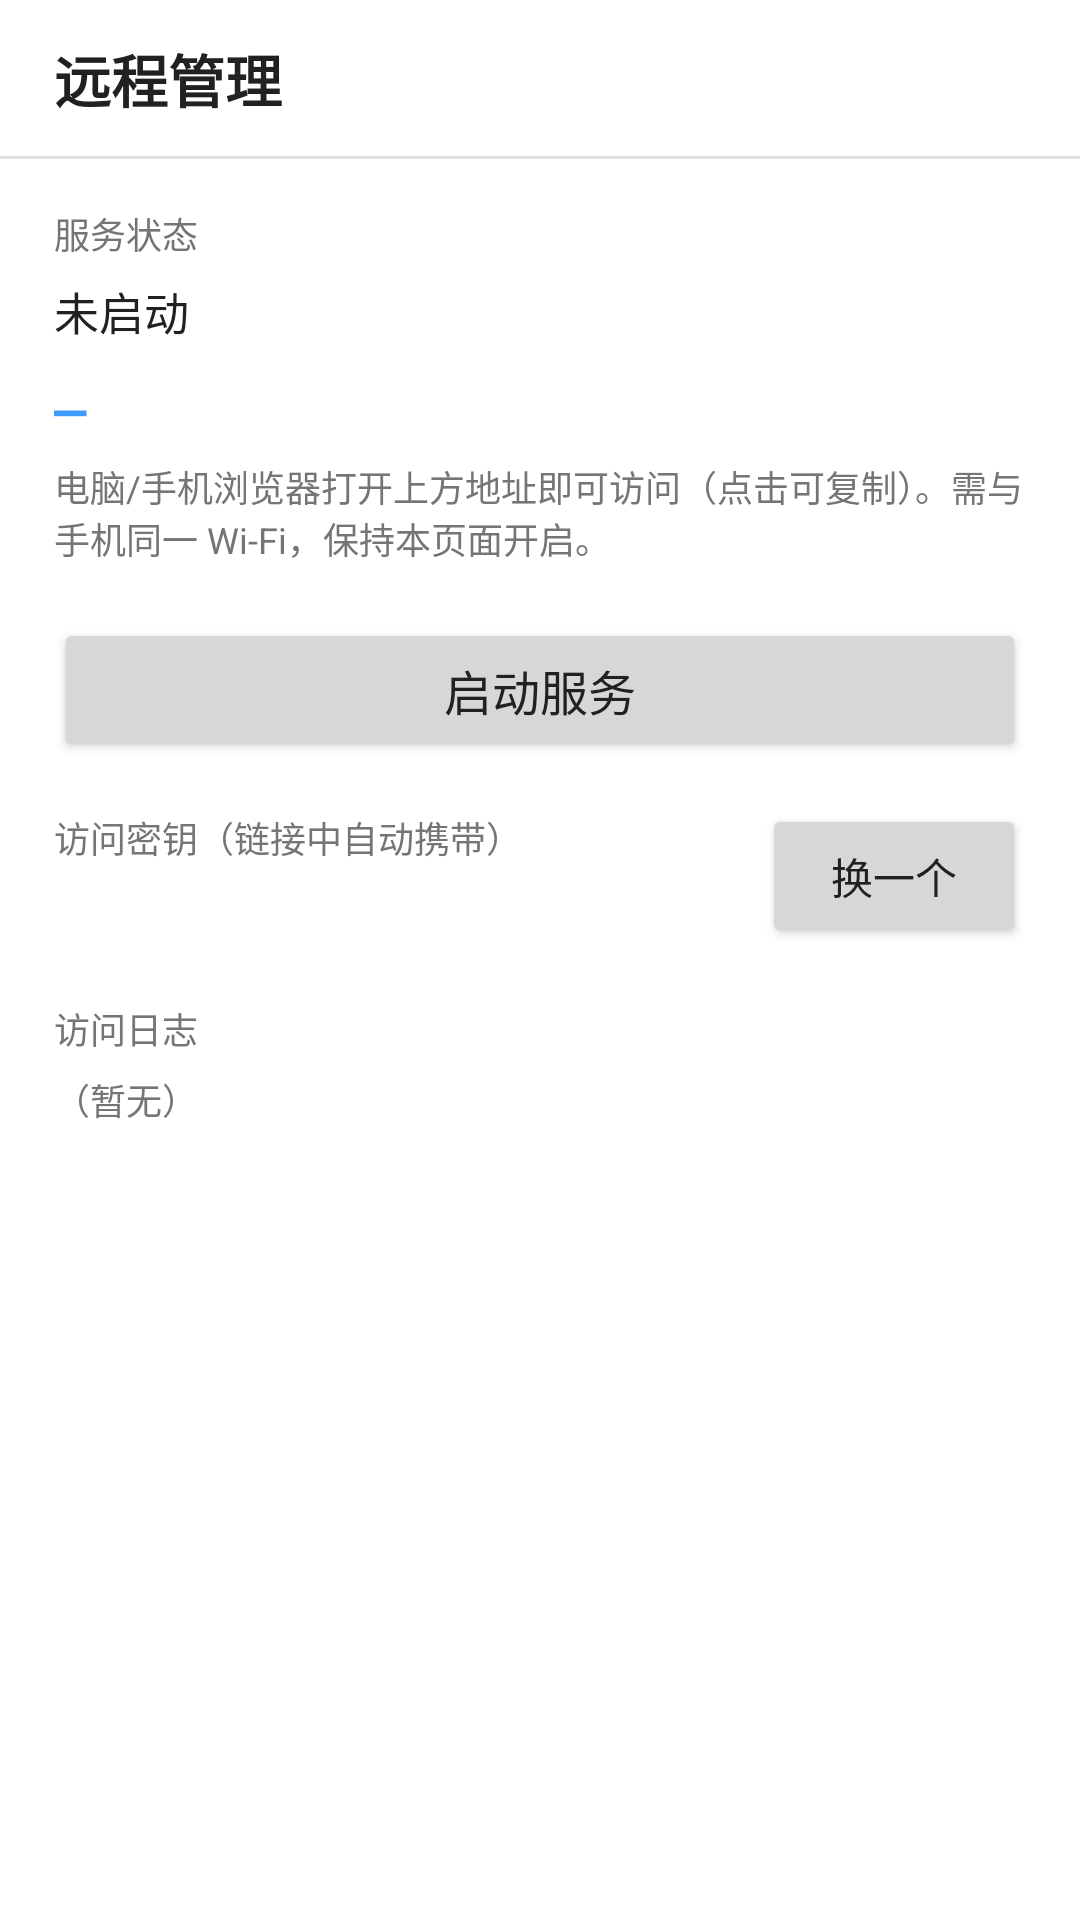

Produce the Android XML layout that renders to this screen, including the resource entries it uses.
<!-- AndroidManifest.xml: application theme Theme_Hex_0 -->
<!-- res/layout/activity_remote.xml -->
<?xml version="1.0" encoding="utf-8"?>
<LinearLayout xmlns:android="http://schemas.android.com/apk/res/android"
    android:layout_width="match_parent"
    android:layout_height="match_parent"
    android:orientation="vertical"
    android:background="?attr/hfBg">

    
    <TextView
        android:layout_width="match_parent"
        android:layout_height="52dp"
        android:gravity="center_vertical"
        android:paddingLeft="18dp"
        android:paddingRight="18dp"
        android:text="远程管理"
        android:textSize="19sp"
        android:textStyle="bold"
        android:textColor="?attr/hfText"
        android:background="?attr/hfSurface"/>

    <View
        android:layout_width="match_parent"
        android:layout_height="1dp"
        android:background="?attr/hfDivider"/>

    <ScrollView
        android:layout_width="match_parent"
        android:layout_height="0dp"
        android:layout_weight="1">

        <LinearLayout
            android:layout_width="match_parent"
            android:layout_height="wrap_content"
            android:orientation="vertical"
            android:paddingLeft="18dp"
            android:paddingRight="18dp">

            
            <TextView
                android:layout_width="match_parent"
                android:layout_height="wrap_content"
                android:paddingTop="16dp"
                android:text="服务状态"
                android:textSize="12sp"
                android:textColor="?attr/hfTextSub"/>

            <TextView
                android:id="@+id/remote_status"
                android:layout_width="match_parent"
                android:layout_height="wrap_content"
                android:paddingTop="6dp"
                android:text="未启动"
                android:textSize="15sp"
                android:textColor="?attr/hfText"/>

            
            <TextView
                android:id="@+id/remote_url"
                android:layout_width="match_parent"
                android:layout_height="wrap_content"
                android:paddingTop="10dp"
                android:paddingBottom="6dp"
                android:text="—"
                android:textSize="17sp"
                android:textStyle="bold"
                android:textColor="?attr/hfAccent"
                android:fontFamily="monospace"/>

            <TextView
                android:id="@+id/remote_hint"
                android:layout_width="match_parent"
                android:layout_height="wrap_content"
                android:text="电脑/手机浏览器打开上方地址即可访问（点击可复制）。需与手机同一 Wi-Fi，保持本页面开启。"
                android:textSize="12sp"
                android:textColor="?attr/hfTextSub"/>

            
            <ImageView
                android:id="@+id/remote_qr"
                android:layout_width="230dp"
                android:layout_height="230dp"
                android:layout_gravity="center_horizontal"
                android:layout_marginTop="16dp"
                android:contentDescription="访问地址二维码"
                android:visibility="gone"/>

            
            <Button
                android:id="@+id/remote_toggle"
                android:layout_width="match_parent"
                android:layout_height="wrap_content"
                android:layout_marginTop="18dp"
                android:text="启动服务"
                android:textSize="16sp"/>

            
            <LinearLayout
                android:layout_width="match_parent"
                android:layout_height="wrap_content"
                android:orientation="horizontal"
                android:gravity="center_vertical"
                android:paddingTop="14dp">

                <LinearLayout
                    android:layout_width="0dp"
                    android:layout_height="wrap_content"
                    android:layout_weight="1"
                    android:orientation="vertical">

                    <TextView
                        android:layout_width="wrap_content"
                        android:layout_height="wrap_content"
                        android:text="访问密钥（链接中自动携带）"
                        android:textSize="12sp"
                        android:textColor="?attr/hfTextSub"/>

                    <TextView
                        android:id="@+id/remote_key"
                        android:layout_width="wrap_content"
                        android:layout_height="wrap_content"
                        android:paddingTop="4dp"
                        android:textSize="16sp"
                        android:textStyle="bold"
                        android:textColor="?attr/hfText"
                        android:fontFamily="monospace"/>
                </LinearLayout>

                <Button
                    android:id="@+id/remote_regen"
                    android:layout_width="wrap_content"
                    android:layout_height="wrap_content"
                    android:text="换一个"/>
            </LinearLayout>

            
            <TextView
                android:layout_width="match_parent"
                android:layout_height="wrap_content"
                android:paddingTop="18dp"
                android:text="访问日志"
                android:textSize="12sp"
                android:textColor="?attr/hfTextSub"/>

            <TextView
                android:id="@+id/remote_log"
                android:layout_width="match_parent"
                android:layout_height="wrap_content"
                android:paddingTop="6dp"
                android:paddingBottom="24dp"
                android:text="（暂无）"
                android:textSize="12sp"
                android:textColor="?attr/hfTextSub"
                android:fontFamily="monospace"/>
        </LinearLayout>
    </ScrollView>
</LinearLayout>
<!-- resources referenced by this layout -->
<resources>
  <style name="Theme_Hex_0" parent="Theme_Hex_Light">
          <item name="hfTopBar">#3E9AFB</item>
          <item name="hfTopBarText">#212121</item>
          <item name="hfTopBarTextSub">#31679F</item>
          <item name="hfAccent">#3E9AFB</item>
          <item name="hfOnAccent">#212121</item>
          <item name="hfSelected">#E3F0FE</item>
          <item name="hfStatusBar">#2B6BAF</item>
          <item name="hfNavBar">#235991</item>
          <item name="android:statusBarColor">#2B6BAF</item>
          <item name="android:navigationBarColor">#235991</item>
          <item name="android:colorAccent">#3E9AFB</item>
          <item name="android:alertDialogTheme">@style/HfDialog_0</item>
      </style>
  <style name="Theme_Hex_Light" parent="@android:style/Theme.Material.Light.NoActionBar">
          <item name="android:windowBackground">#FFFFFF</item>
          <item name="android:colorPrimary">#212121</item>
          <item name="android:colorPrimaryDark">#212121</item>
          <item name="android:textColorPrimary">#212121</item>
          <item name="android:textColorSecondary">#757575</item>
          <item name="hfBg">#FFFFFF</item>
          <item name="hfSurface">#FFFFFF</item>
          <item name="hfSurfaceAlt">#F5F5F5</item>
          <item name="hfText">#212121</item>
          <item name="hfTextSub">#757575</item>
          <item name="hfDivider">#E0E0E0</item>
          <item name="hfTopBar">#212121</item>
          <item name="hfTopBarText">#FFFFFF</item>
          <item name="hfTopBarTextSub">#9E9E9E</item>
          <item name="hfAccent">#1E88E5</item>
          <item name="hfOnAccent">#FFFFFF</item>
          <item name="hfSelected">#BBDEFB</item>
          <item name="hfStatusBar">#212121</item>
          <item name="hfNavBar">#212121</item>
          <item name="android:statusBarColor">#212121</item>
          <item name="android:navigationBarColor">#212121</item>
          <item name="android:colorAccent">#1E88E5</item>
          <item name="android:alertDialogTheme">@style/HfDialog_Light</item>
      </style>
  <style name="HfDialog_0" parent="HfDialog_Light">
          <item name="android:colorAccent">#3E9AFB</item>
          <item name="android:colorControlActivated">#3E9AFB</item>
          <item name="android:colorControlHighlight">#333E9AFB</item>
      </style>
  <style name="HfDialog_Light" parent="@android:style/Theme.Material.Light.Dialog.Alert">
          <item name="android:windowBackground">@drawable/hf_dialog_bg_light</item>
          <item name="android:colorBackgroundFloating">#FFFFFF</item>
          <item name="android:textColorPrimary">#212121</item>
          <item name="android:textColorSecondary">#757575</item>
          <item name="android:colorAccent">#1E88E5</item>
          <item name="android:colorControlActivated">#1E88E5</item>
          <item name="android:colorControlHighlight">#331E88E5</item>
      </style>
  <!-- drawable hf_dialog_bg_light (drawable) -->
  <?xml version="1.0" encoding="utf-8"?>
  <inset xmlns:android="http://schemas.android.com/apk/res/android"
      android:inset="16dp">
      <shape android:shape="rectangle">
          <corners android:radius="18dp" />
          <solid android:color="#FFFFFF" />
          <stroke android:width="1dp" android:color="#14000000" />
      </shape>
  </inset>
</resources>
